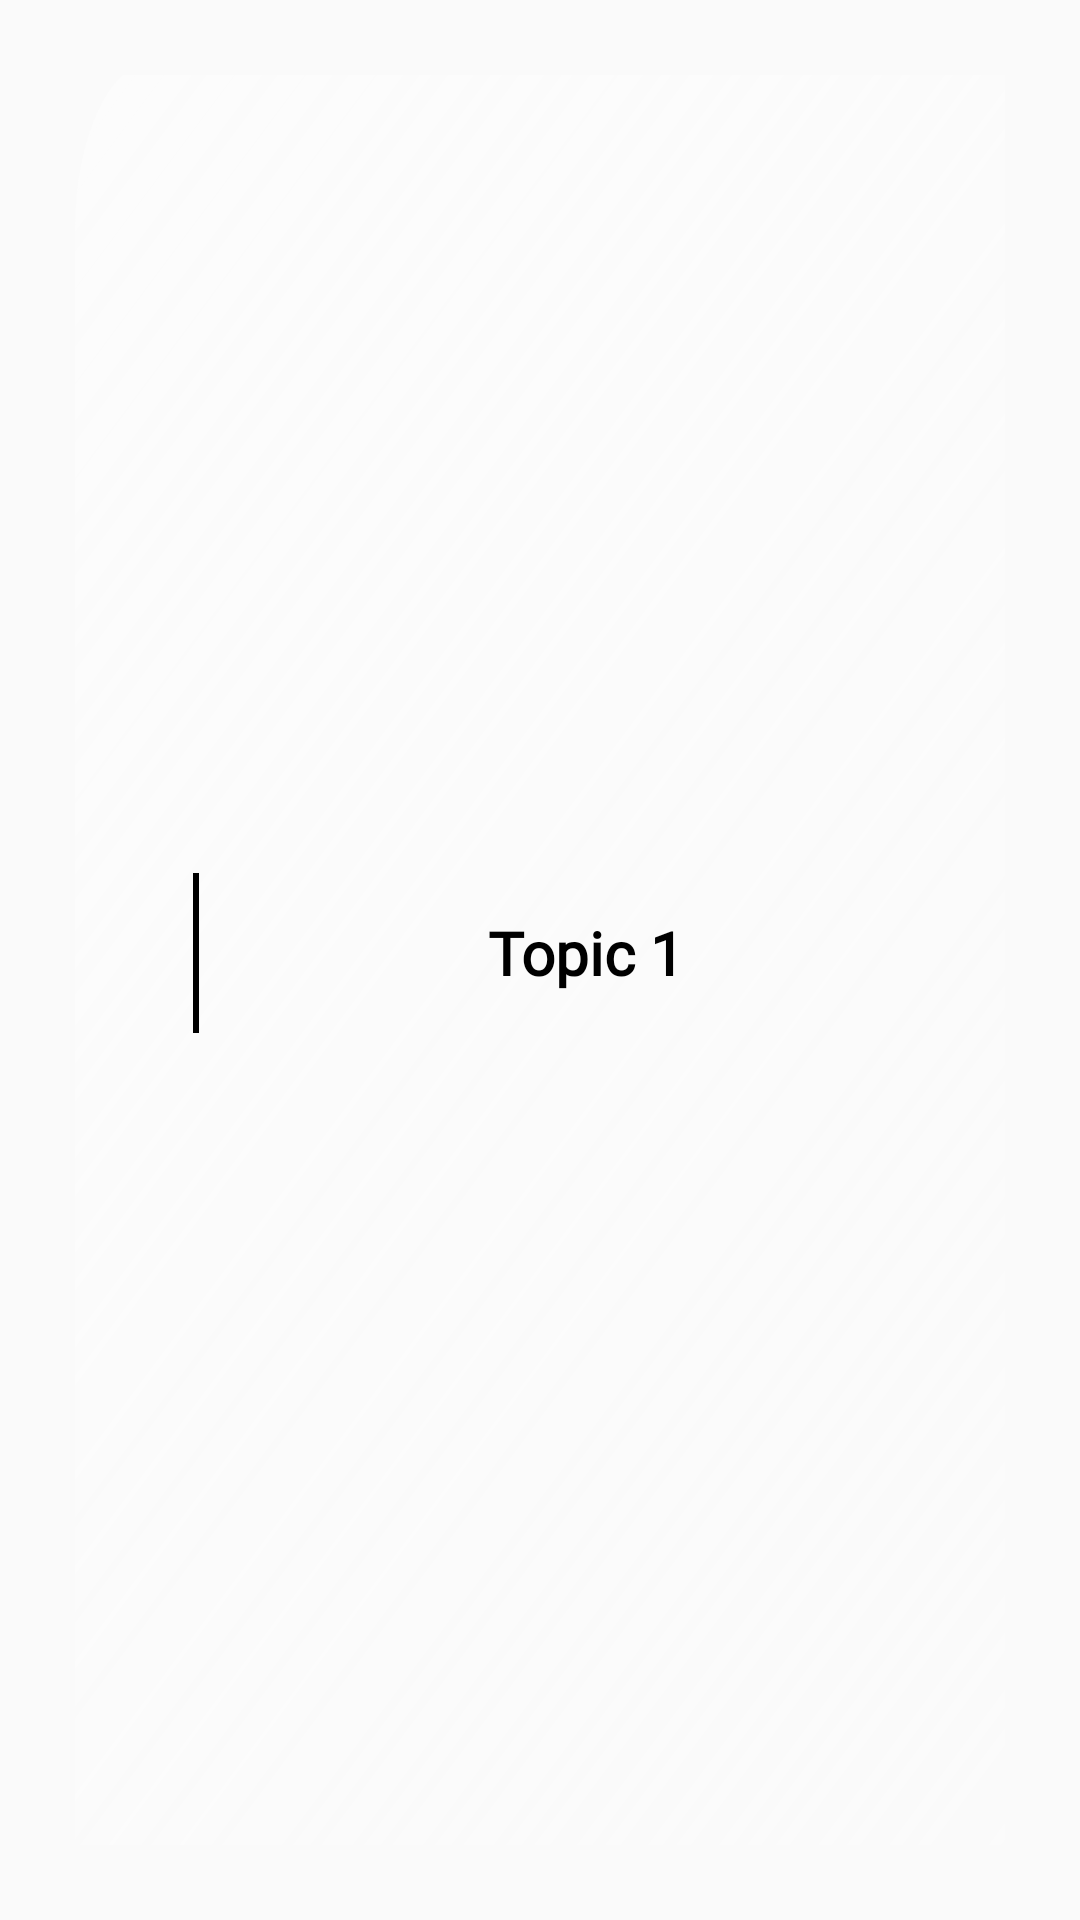

Write the Android layout XML for this screen, with the resource values it uses.
<!-- AndroidManifest.xml: application theme Theme.Learnyo -->
<!-- res/layout/learntopic_view.xml -->
<?xml version="1.0" encoding="utf-8"?>
<androidx.constraintlayout.widget.ConstraintLayout
    xmlns:android="http://schemas.android.com/apk/res/android"
    xmlns:app="http://schemas.android.com/apk/res-auto"
    android:padding="20dp"
    android:layout_marginTop="-15dp"
    android:layout_width="match_parent"
    android:layout_height="120dp">

    <com.google.android.material.card.MaterialCardView
        android:id="@+id/card"
        android:layout_width="match_parent"
        android:layout_height="wrap_content"
        android:layout_marginHorizontal="15dp"
        android:alpha="0.5"
        android:elevation="12dp"
        app:cardBackgroundColor="@android:color/transparent"

        app:cardCornerRadius="15dp"
        app:cardElevation="5dp"
        app:layout_constraintBottom_toBottomOf="parent"
        app:layout_constraintEnd_toEndOf="parent"
        app:layout_constraintStart_toStartOf="parent"
        app:layout_constraintTop_toTopOf="parent">


    </com.google.android.material.card.MaterialCardView>

    <LinearLayout
        android:layout_width="match_parent"
        android:layout_height="match_parent"
        android:layout_margin="5dp"

        android:orientation="horizontal"
        app:layout_constraintBottom_toBottomOf="@+id/card"
        app:layout_constraintEnd_toEndOf="@+id/card"

        app:layout_constraintStart_toStartOf="@+id/card"
        app:layout_constraintTop_toTopOf="@+id/card">

        <LinearLayout
            android:layout_width="match_parent"
            android:layout_height="match_parent"
            android:layout_marginTop="-5dp"
            android:background="@drawable/glassmorphism2"
            android:orientation="horizontal">

            <ImageView
                android:layout_width="wrap_content"
                android:layout_height="wrap_content"
                android:layout_gravity="center"
                android:layout_marginLeft="20dp"
                android:alpha="1"
                android:src="@drawable/ic_play" />

            <ImageView
                android:layout_width="wrap_content"
                android:layout_height="wrap_content"
                android:layout_gravity="center"
                android:layout_marginLeft="-20dp"
                android:alpha="1"
                android:rotation="90"
                android:src="@drawable/ic_rule" />


            <TextView
                android:id="@+id/nameetopic"
                android:layout_width="match_parent"
                android:layout_height="match_parent"
                android:layout_gravity="center"
                android:layout_marginLeft="-50dp"

                android:alpha="1"
                android:fontFamily="@font/poppinssemibold"
                android:gravity="center"
                android:padding="24dp"

                android:text="Topic 1"


                android:textColor="@color/black"
                android:textSize="20dp"
                android:textStyle="bold">


            </TextView>


        </LinearLayout>

    </LinearLayout>

</androidx.constraintlayout.widget.ConstraintLayout>
<!-- resources referenced by this layout -->
<resources>
  <color name="black">#FF000000</color>
  <!-- drawable glassmorphism2 (drawable) -->
  <vector xmlns:android="http://schemas.android.com/apk/res/android"
      xmlns:aapt="http://schemas.android.com/aapt"
      android:width="500dp"
      android:height="500dp"
      android:alpha="0.4"
      android:viewportWidth="234"
      android:viewportHeight="212">
      <path android:pathData="M20,0L236,0A20,20 0,0 1,256 20L256,247A20,20 0,0 1,236 267L20,267A20,20 0,0 1,0 247L0,20A20,20 0,0 1,20 0z">
          <aapt:attr name="android:fillColor">
              <gradient
                  android:endX="202.785"
                  android:endY="348.012"
                  android:startX="-24.5"
                  android:startY="-10.6958"
                  android:type="linear">
                  <item
                      android:color="#F0FFFFFF"
                      android:offset="0.0634697" />
                  <item
                      android:color="#20F3F3F3"
                      android:offset="1" />
              </gradient>
          </aapt:attr>
      </path>
  </vector>
  <!-- drawable ic_rule (drawable) -->
  <vector android:height="24dp" android:tint="#000000"
      android:viewportHeight="24" android:viewportWidth="24"
      android:width="80dp" xmlns:android="http://schemas.android.com/apk/res/android">
      <path android:fillColor="@android:color/white"
          android:fillType="evenOdd" android:pathData="M4,11h16v2h-16z"/>
  </vector>
  <style name="Theme.Learnyo" parent="Theme.MaterialComponents.DayNight.NoActionBar.Bridge">
          
          <item name="colorPrimary">@color/purple_500</item>
          <item name="colorPrimaryVariant">@color/purple_700</item>
          <item name="colorOnPrimary">@color/white</item>
          
          <item name="colorSecondary">@color/teal_200</item>
          <item name="colorSecondaryVariant">@color/teal_700</item>
          <item name="colorOnSecondary">@color/black</item>
          
          <item name="android:statusBarColor" tools:targetApi="l">?attr/colorPrimaryVariant</item>
          
      </style>
  <color name="purple_500">#FF6200EE</color>
  <color name="purple_700">#FF3700B3</color>
  <color name="white">#FFFFFFFF</color>
  <color name="teal_200">#FF03DAC5</color>
  <color name="teal_700">#FF018786</color>
</resources>
